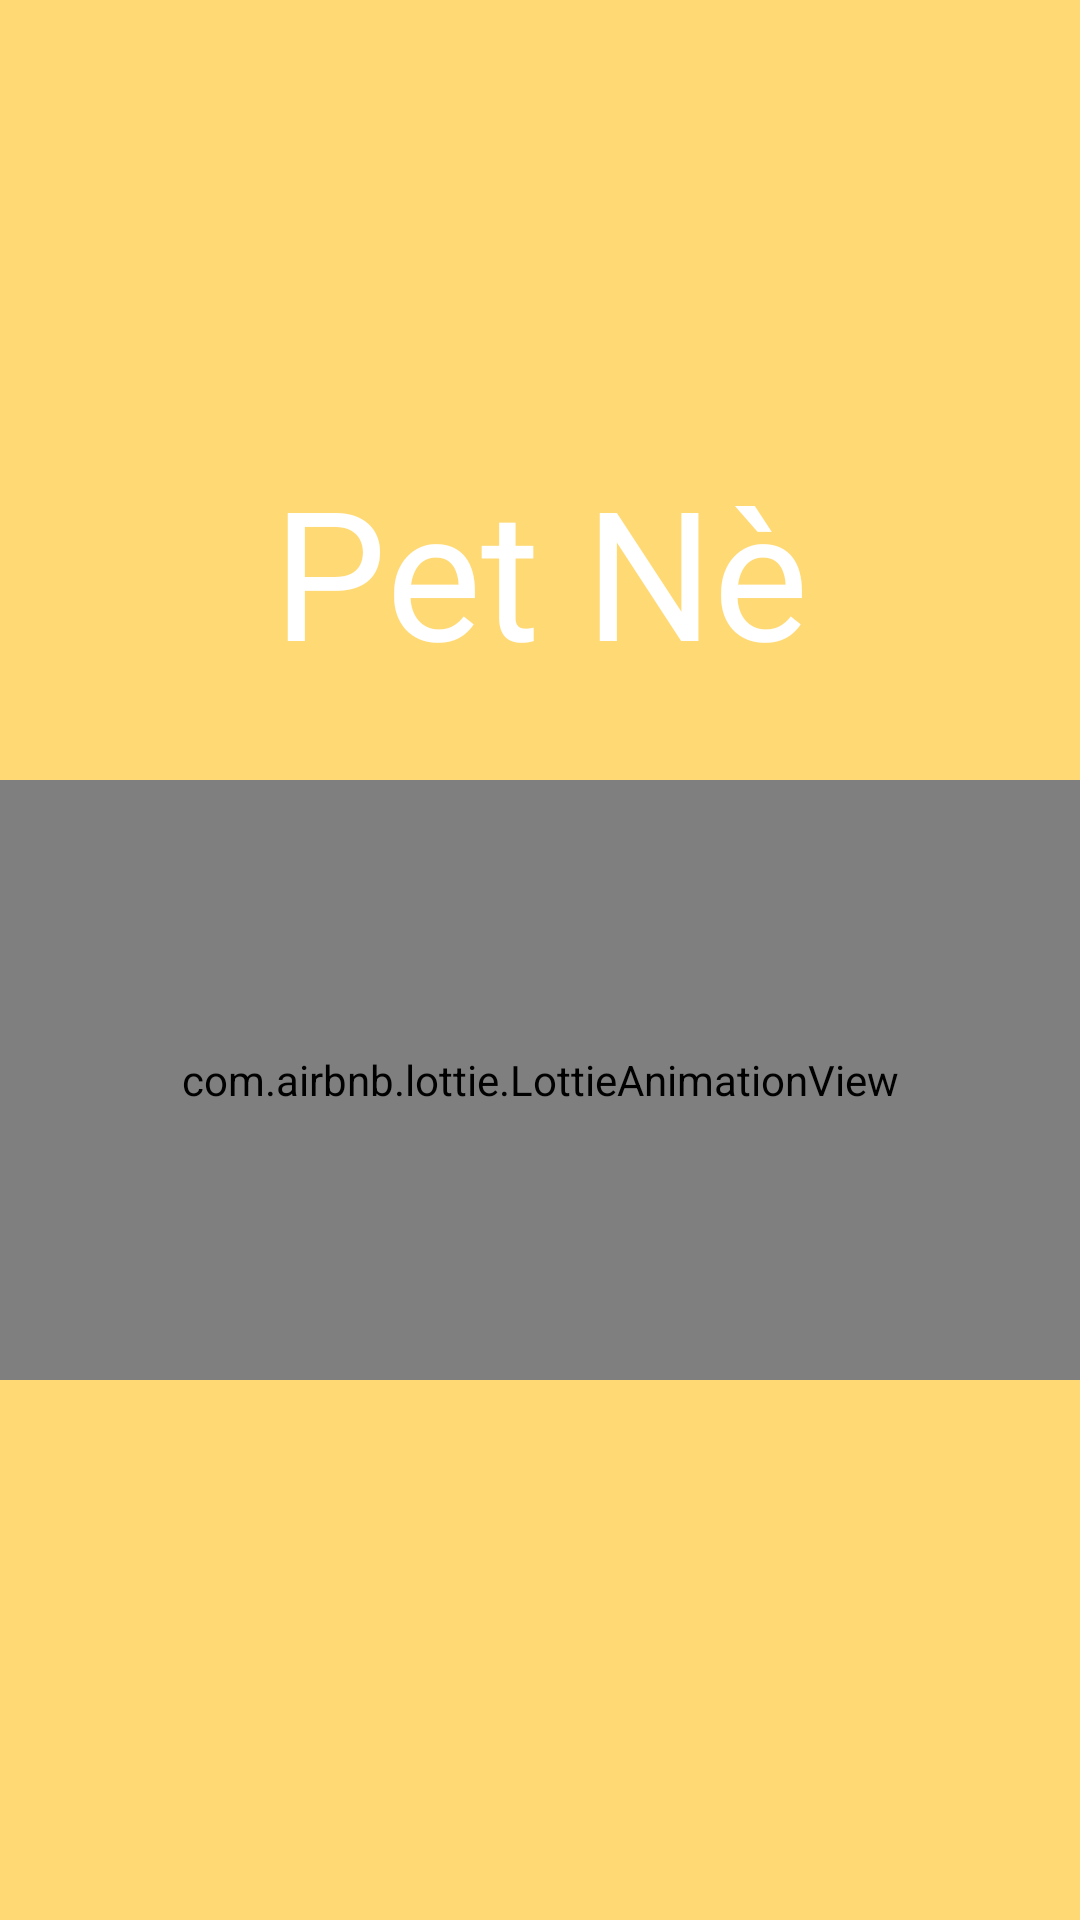

Produce the Android XML layout that renders to this screen, including the resource entries it uses.
<!-- AndroidManifest.xml: activity theme Theme.DuAnAndroid.NoActionBar -->
<!-- res/layout/activity_splash.xml -->
<?xml version="1.0" encoding="utf-8"?>
<androidx.constraintlayout.widget.ConstraintLayout xmlns:android="http://schemas.android.com/apk/res/android"
    xmlns:app="http://schemas.android.com/apk/res-auto"
    xmlns:tools="http://schemas.android.com/tools"
    android:layout_width="match_parent"
    android:layout_height="match_parent"
    android:orientation="vertical"
    tools:context=".SplashActivity">

    <ImageView
        android:id="@+id/imageView2"
        android:layout_width="450dp"
        android:layout_height="900dp"
        android:src="@drawable/splash"
        app:layout_constraintEnd_toEndOf="parent"
        app:layout_constraintHorizontal_bias="0.512"
        app:layout_constraintStart_toStartOf="parent"
        app:layout_constraintTop_toTopOf="parent" />


    <TextView
        android:id="@+id/tvTitle0"
        android:layout_width="match_parent"
        android:layout_height="wrap_content"
        android:layout_marginTop="150dp"
        android:gravity="center"
        android:text="Pet Nè"
        android:textColor="@color/white"
        android:textSize="60sp"
        app:layout_constraintEnd_toEndOf="parent"
        app:layout_constraintStart_toStartOf="parent"
        app:layout_constraintTop_toTopOf="parent" />

    <com.airbnb.lottie.LottieAnimationView
        android:id="@+id/LottieAnimationView"
        android:layout_width="match_parent"
        android:layout_height="200dp"
        android:layout_marginTop="30dp"
        app:layout_constraintEnd_toEndOf="parent"
        app:layout_constraintStart_toStartOf="parent"
        app:layout_constraintTop_toBottomOf="@+id/tvTitle0"
        app:lottie_autoPlay="true"
        app:lottie_rawRes="@raw/splash" />/>

</androidx.constraintlayout.widget.ConstraintLayout>
<!-- resources referenced by this layout -->
<resources>
  <color name="white">#FFFFFFFF</color>
  <!-- drawable splash: png bitmap (drawable-v24, 5863 bytes) -->
  <style name="Theme.DuAnAndroid.NoActionBar">
          <item name="windowActionBar">false</item>
          <item name="windowNoTitle">true</item>
      </style>
</resources>
